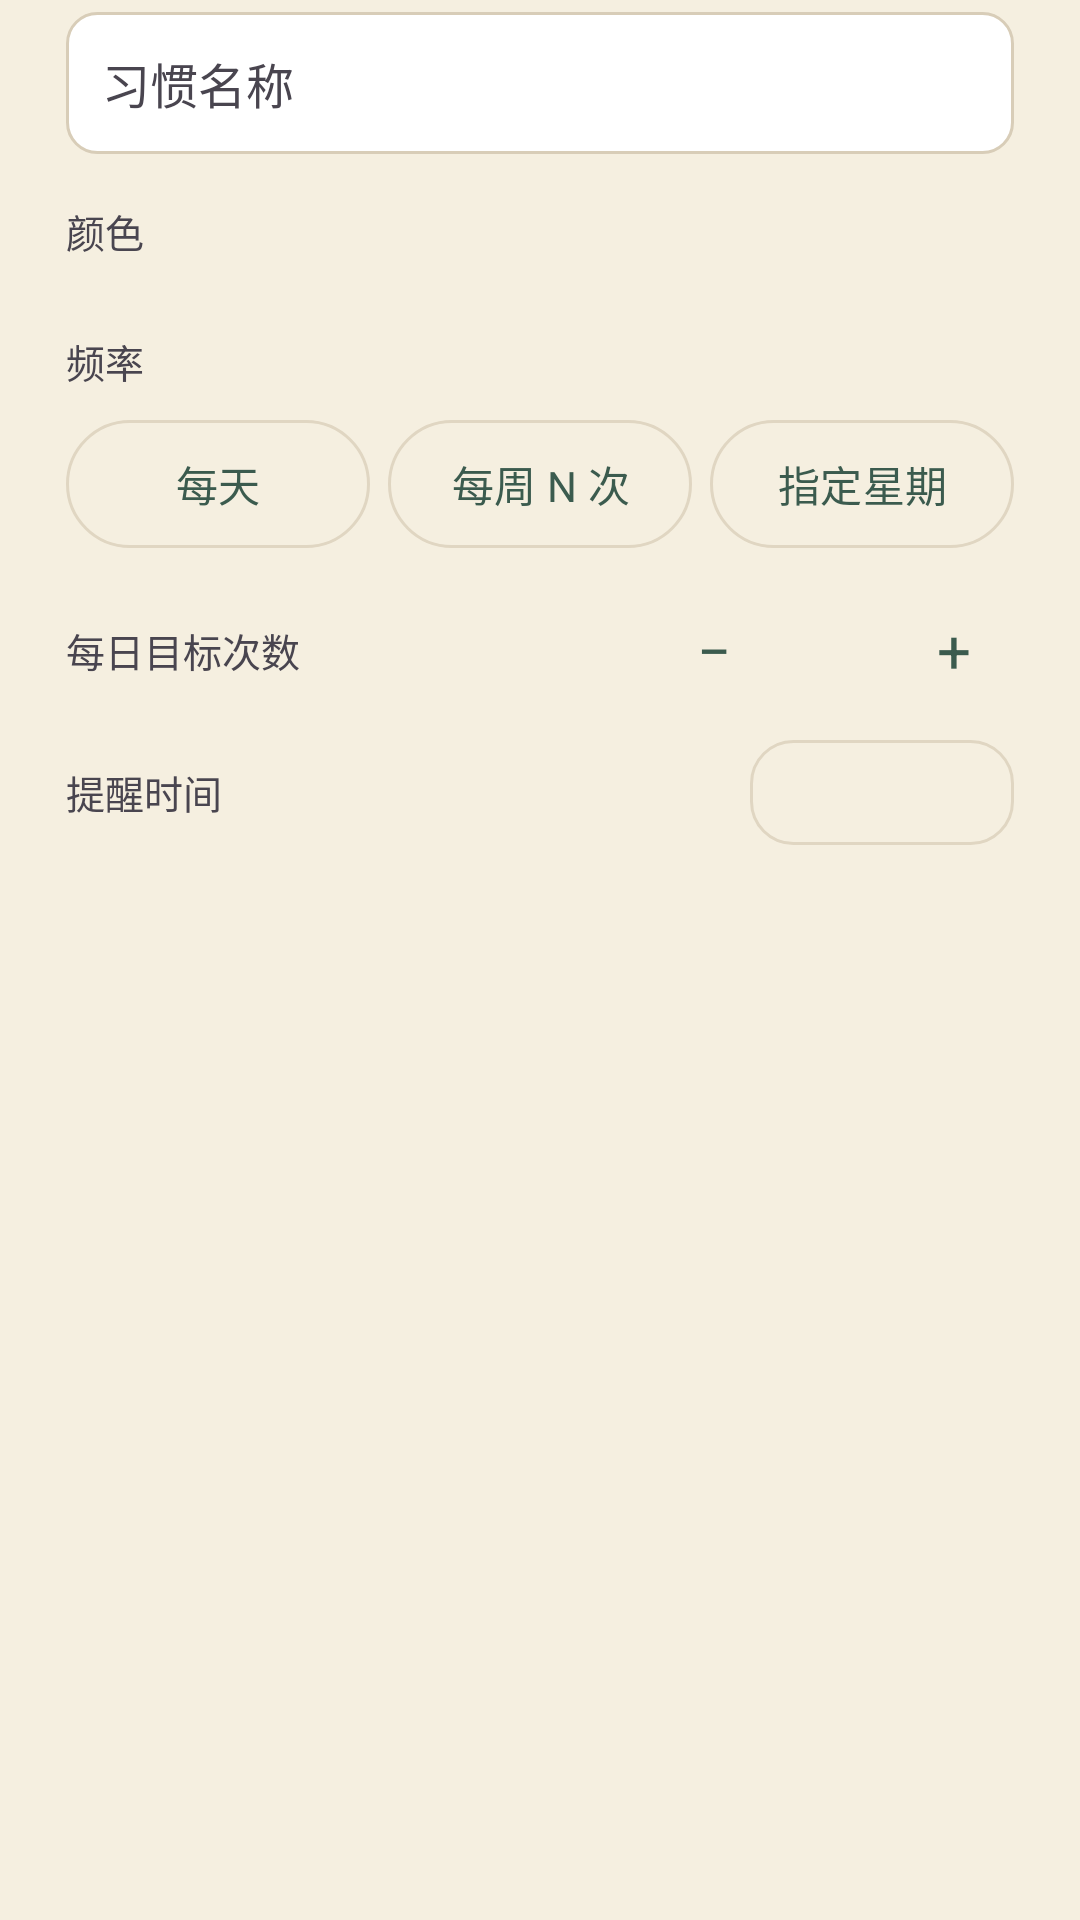

Layout XML and referenced resources for this Android screen:
<!-- AndroidManifest.xml: application theme Theme.PomodoroFocus -->
<!-- res/layout/dialog_habit_edit.xml -->
<?xml version="1.0" encoding="utf-8"?>
<LinearLayout xmlns:android="http://schemas.android.com/apk/res/android"
    android:layout_width="match_parent"
    android:layout_height="wrap_content"
    android:orientation="vertical"
    android:paddingHorizontal="22dp"
    android:paddingTop="4dp"
    android:paddingBottom="2dp">

    <EditText
        android:id="@+id/habitNameInput"
        android:layout_width="match_parent"
        android:layout_height="wrap_content"
        android:autofillHints=""
        android:background="@drawable/bg_edittext"
        android:hint="@string/habit_name_hint"
        android:importantForAutofill="no"
        android:inputType="text"
        android:maxLength="20"
        android:maxLines="1"
        android:padding="12dp"
        android:textColor="?attr/colorOnSurface"
        android:textColorHint="?attr/colorOnSurfaceVariant"
        android:textSize="16sp" />

    <TextView
        android:layout_width="match_parent"
        android:layout_height="wrap_content"
        android:layout_marginTop="16dp"
        android:text="@string/habit_color_label"
        android:textColor="?attr/colorOnSurfaceVariant"
        android:textSize="13sp" />

    <LinearLayout
        android:id="@+id/habitColorRow"
        android:layout_width="match_parent"
        android:layout_height="wrap_content"
        android:layout_marginTop="8dp"
        android:orientation="horizontal" />

    <TextView
        android:layout_width="match_parent"
        android:layout_height="wrap_content"
        android:layout_marginTop="16dp"
        android:text="@string/habit_freq_label"
        android:textColor="?attr/colorOnSurfaceVariant"
        android:textSize="13sp" />

    <LinearLayout
        android:layout_width="match_parent"
        android:layout_height="wrap_content"
        android:layout_marginTop="6dp"
        android:orientation="horizontal">

        <com.google.android.material.button.MaterialButton
            android:id="@+id/freqDailyButton"
            style="@style/Widget.Xian.Button.Chip"
            android:layout_width="0dp"
            android:layout_height="wrap_content"
            android:layout_weight="1"
            android:text="@string/habit_freq_daily" />

        <com.google.android.material.button.MaterialButton
            android:id="@+id/freqWeeklyButton"
            style="@style/Widget.Xian.Button.Chip"
            android:layout_width="0dp"
            android:layout_height="wrap_content"
            android:layout_marginStart="6dp"
            android:layout_weight="1"
            android:text="@string/habit_freq_weekly" />

        <com.google.android.material.button.MaterialButton
            android:id="@+id/freqCustomButton"
            style="@style/Widget.Xian.Button.Chip"
            android:layout_width="0dp"
            android:layout_height="wrap_content"
            android:layout_marginStart="6dp"
            android:layout_weight="1"
            android:text="@string/habit_freq_custom" />
    </LinearLayout>

    <LinearLayout
        android:id="@+id/habitWeekDayRow"
        android:layout_width="match_parent"
        android:layout_height="wrap_content"
        android:layout_marginTop="8dp"
        android:orientation="horizontal"
        android:visibility="gone">

        <com.google.android.material.button.MaterialButton
            android:id="@+id/dayChip1"
            style="@style/Widget.Xian.Button.Chip"
            android:layout_width="0dp"
            android:layout_height="wrap_content"
            android:layout_weight="1"
            android:minWidth="0dp"
            android:paddingHorizontal="0dp"
            android:text="@string/weekday_mon_short" />

        <com.google.android.material.button.MaterialButton
            android:id="@+id/dayChip2"
            style="@style/Widget.Xian.Button.Chip"
            android:layout_width="0dp"
            android:layout_height="wrap_content"
            android:layout_marginStart="4dp"
            android:layout_weight="1"
            android:minWidth="0dp"
            android:paddingHorizontal="0dp"
            android:text="@string/weekday_tue_short" />

        <com.google.android.material.button.MaterialButton
            android:id="@+id/dayChip3"
            style="@style/Widget.Xian.Button.Chip"
            android:layout_width="0dp"
            android:layout_height="wrap_content"
            android:layout_marginStart="4dp"
            android:layout_weight="1"
            android:minWidth="0dp"
            android:paddingHorizontal="0dp"
            android:text="@string/weekday_wed_short" />

        <com.google.android.material.button.MaterialButton
            android:id="@+id/dayChip4"
            style="@style/Widget.Xian.Button.Chip"
            android:layout_width="0dp"
            android:layout_height="wrap_content"
            android:layout_marginStart="4dp"
            android:layout_weight="1"
            android:minWidth="0dp"
            android:paddingHorizontal="0dp"
            android:text="@string/weekday_thu_short" />

        <com.google.android.material.button.MaterialButton
            android:id="@+id/dayChip5"
            style="@style/Widget.Xian.Button.Chip"
            android:layout_width="0dp"
            android:layout_height="wrap_content"
            android:layout_marginStart="4dp"
            android:layout_weight="1"
            android:minWidth="0dp"
            android:paddingHorizontal="0dp"
            android:text="@string/weekday_fri_short" />

        <com.google.android.material.button.MaterialButton
            android:id="@+id/dayChip6"
            style="@style/Widget.Xian.Button.Chip"
            android:layout_width="0dp"
            android:layout_height="wrap_content"
            android:layout_marginStart="4dp"
            android:layout_weight="1"
            android:minWidth="0dp"
            android:paddingHorizontal="0dp"
            android:text="@string/weekday_sat_short" />

        <com.google.android.material.button.MaterialButton
            android:id="@+id/dayChip7"
            style="@style/Widget.Xian.Button.Chip"
            android:layout_width="0dp"
            android:layout_height="wrap_content"
            android:layout_marginStart="4dp"
            android:layout_weight="1"
            android:minWidth="0dp"
            android:paddingHorizontal="0dp"
            android:text="@string/weekday_sun_short" />
    </LinearLayout>

    
    <LinearLayout
        android:id="@+id/habitWeeklyRow"
        android:layout_width="match_parent"
        android:layout_height="wrap_content"
        android:layout_marginTop="10dp"
        android:gravity="center_vertical"
        android:orientation="horizontal"
        android:visibility="gone">

        <TextView
            android:layout_width="0dp"
            android:layout_height="wrap_content"
            android:layout_weight="1"
            android:text="@string/habit_weekly_target_label"
            android:textColor="?attr/colorOnSurfaceVariant"
            android:textSize="13sp" />

        <TextView
            android:id="@+id/weeklyMinusButton"
            android:layout_width="40dp"
            android:layout_height="40dp"
            android:background="?attr/selectableItemBackgroundBorderless"
            android:gravity="center"
            android:text="−"
            android:textColor="?attr/colorBrandContent"
            android:textSize="20sp" />

        <TextView
            android:id="@+id/habitWeeklyValue"
            android:layout_width="40dp"
            android:layout_height="wrap_content"
            android:gravity="center"
            android:textColor="?attr/colorOnSurface"
            android:textSize="16sp"
            android:textStyle="bold" />

        <TextView
            android:id="@+id/weeklyPlusButton"
            android:layout_width="40dp"
            android:layout_height="40dp"
            android:background="?attr/selectableItemBackgroundBorderless"
            android:gravity="center"
            android:text="+"
            android:textColor="?attr/colorBrandContent"
            android:textSize="20sp" />
    </LinearLayout>

    
    <LinearLayout
        android:layout_width="match_parent"
        android:layout_height="wrap_content"
        android:layout_marginTop="10dp"
        android:gravity="center_vertical"
        android:orientation="horizontal">

        <TextView
            android:layout_width="0dp"
            android:layout_height="wrap_content"
            android:layout_weight="1"
            android:text="@string/habit_daily_target_label"
            android:textColor="?attr/colorOnSurfaceVariant"
            android:textSize="13sp" />

        <TextView
            android:id="@+id/targetMinusButton"
            android:layout_width="40dp"
            android:layout_height="40dp"
            android:background="?attr/selectableItemBackgroundBorderless"
            android:gravity="center"
            android:text="−"
            android:textColor="?attr/colorBrandContent"
            android:textSize="20sp" />

        <TextView
            android:id="@+id/habitTargetValue"
            android:layout_width="40dp"
            android:layout_height="wrap_content"
            android:gravity="center"
            android:textColor="?attr/colorOnSurface"
            android:textSize="16sp"
            android:textStyle="bold" />

        <TextView
            android:id="@+id/targetPlusButton"
            android:layout_width="40dp"
            android:layout_height="40dp"
            android:background="?attr/selectableItemBackgroundBorderless"
            android:gravity="center"
            android:text="+"
            android:textColor="?attr/colorBrandContent"
            android:textSize="20sp" />
    </LinearLayout>

    
    <LinearLayout
        android:layout_width="match_parent"
        android:layout_height="wrap_content"
        android:layout_marginTop="10dp"
        android:gravity="center_vertical"
        android:orientation="horizontal">

        <TextView
            android:layout_width="0dp"
            android:layout_height="wrap_content"
            android:layout_weight="1"
            android:text="@string/habit_remind_label"
            android:textColor="?attr/colorOnSurfaceVariant"
            android:textSize="13sp" />

        <TextView
            android:id="@+id/habitRemindValue"
            android:layout_width="wrap_content"
            android:layout_height="wrap_content"
            android:background="@drawable/bg_option_row"
            android:clickable="true"
            android:focusable="true"
            android:minWidth="88dp"
            android:paddingHorizontal="14dp"
            android:paddingVertical="8dp"
            android:gravity="center"
            android:textColor="?attr/colorBrandContent"
            android:textSize="14sp" />
    </LinearLayout>
</LinearLayout>
<!-- resources referenced by this layout -->
<resources>
  <!-- drawable bg_option_row (drawable) -->
  <?xml version="1.0" encoding="utf-8"?>
  <shape xmlns:android="http://schemas.android.com/apk/res/android"
      android:shape="rectangle">
      <solid android:color="@android:color/transparent" />
      <corners android:radius="14dp" />
      <stroke
          android:width="1dp"
          android:color="?attr/colorOutline" />
  </shape>
  <string name="habit_color_label">颜色</string>
  <string name="habit_daily_target_label">每日目标次数</string>
  <string name="habit_freq_custom">指定星期</string>
  <string name="habit_freq_daily">每天</string>
  <string name="habit_freq_label">频率</string>
  <string name="habit_freq_weekly">每周 N 次</string>
  <string name="habit_name_hint">习惯名称</string>
  <string name="habit_remind_label">提醒时间</string>
  <string name="habit_weekly_target_label">每周目标次数</string>
  <string name="weekday_fri_short">五</string>
  <string name="weekday_mon_short">一</string>
  <string name="weekday_sat_short">六</string>
  <string name="weekday_sun_short">日</string>
  <string name="weekday_thu_short">四</string>
  <string name="weekday_tue_short">二</string>
  <string name="weekday_wed_short">三</string>
  <style name="Widget.Xian.Button.Chip" parent="Widget.Material3.Button.OutlinedButton">
          <item name="android:minWidth">0dp</item>
          <item name="android:minHeight">0dp</item>
          <item name="android:paddingHorizontal">0dp</item>
          <item name="android:textColor">?attr/colorBrandContent</item>
          <item name="android:textSize">14sp</item>
          <item name="strokeColor">?attr/colorOutline</item>
      </style>
  <style name="Theme.PomodoroFocus" parent="Theme.Xian.Qinglv" />
  <color name="card_background">#FFFFFF</color>
  <color name="nav_divider">#D8CDB8</color>
  <color name="theme_qinglv_primary">#3B5B4E</color>
  <color name="theme_qinglv_primary_variant">#2A4238</color>
  <color name="theme_qinglv_primary_content">#3B5B4E</color>
  <color name="theme_qinglv_accent">#C9A961</color>
  <color name="theme_qinglv_surface">#F5EFE0</color>
  <color name="on_primary">#FFFFFF</color>
  <style name="Widget.Xian.EditText" parent="Widget.AppCompat.EditText">
          <item name="android:background">@drawable/bg_edittext</item>
          <item name="android:padding">12dp</item>
          <item name="android:textColor">@color/ink_text</item>
          <item name="android:textSize">15sp</item>
      </style>
  <style name="Theme.Xian.MaterialAlertDialog" parent="ThemeOverlay.Material3.MaterialAlertDialog">
          <item name="shapeAppearanceMediumComponent">@style/ShapeAppearance.Xian.Medium</item>
          <item name="android:windowAnimationStyle">@style/Animation.Xian.Dialog</item>
          <item name="buttonBarPositiveButtonStyle">@style/Widget.Xian.Button</item>
          <item name="buttonBarNegativeButtonStyle">@style/Widget.Xian.Button.Text</item>
      </style>
  <color name="divider">#E0D6C2</color>
  <color name="ink_text">#2B2B2B</color>
  <style name="ShapeAppearance.Xian.Medium" parent="ShapeAppearance.Material3.Corner.ExtraLarge">
          <item name="cornerSize">18dp</item>
      </style>
  <style name="Animation.Xian.Dialog" parent="@android:style/Animation.Dialog">
          <item name="android:windowEnterAnimation">@anim/dialog_enter</item>
          <item name="android:windowExitAnimation">@anim/dialog_exit</item>
      </style>
  <style name="Widget.Xian.Button.Text" parent="Widget.Material3.Button.TextButton">
          <item name="cornerRadius">14dp</item>
          <item name="android:textColor">?attr/colorBrandContent</item>
          <item name="android:textSize">15sp</item>
      </style>
</resources>
